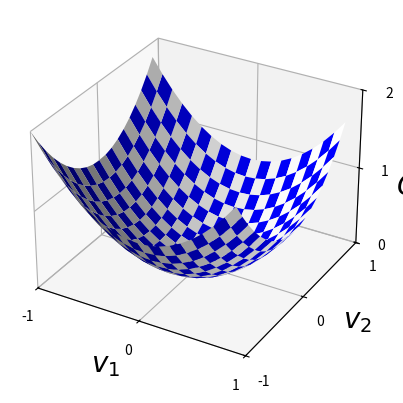

This chart was generated by the following Python code:
"""
valley
~~~~~~

Plots a function of two variables to minimize.  The function is a
fairly generic valley function."""

#### Libraries
# Third party libraries
from matplotlib.ticker import LinearLocator
# Note that axes3d is not explicitly used in the code, but is needed
# to register the 3d plot type correctly
from mpl_toolkits.mplot3d import axes3d 
import matplotlib.pyplot as plt
import numpy

fig = plt.figure()
ax = fig.add_subplot(projection='3d')
X = numpy.arange(-1, 1, 0.1)
Y = numpy.arange(-1, 1, 0.1)
X, Y = numpy.meshgrid(X, Y)
Z = X**2 + Y**2

colortuple = ('w', 'b')
colors = numpy.empty(X.shape, dtype=str)
for x in range(len(X)):
    for y in range(len(Y)):
        colors[x, y] = colortuple[(x + y) % 2]

surf = ax.plot_surface(X, Y, Z, rstride=1, cstride=1, facecolors=colors,
        linewidth=0)

ax.set_xlim3d(-1, 1)
ax.set_ylim3d(-1, 1)
ax.set_zlim3d(0, 2)
ax.xaxis.set_major_locator(LinearLocator(3))
ax.yaxis.set_major_locator(LinearLocator(3))
ax.zaxis.set_major_locator(LinearLocator(3))
ax.text(1.79, 0, 1.62, "$C$", fontsize=20)
ax.text(0.05, -1.8, 0, "$v_1$", fontsize=20)
ax.text(1.5, -0.25, 0, "$v_2$", fontsize=20)

plt.show()
